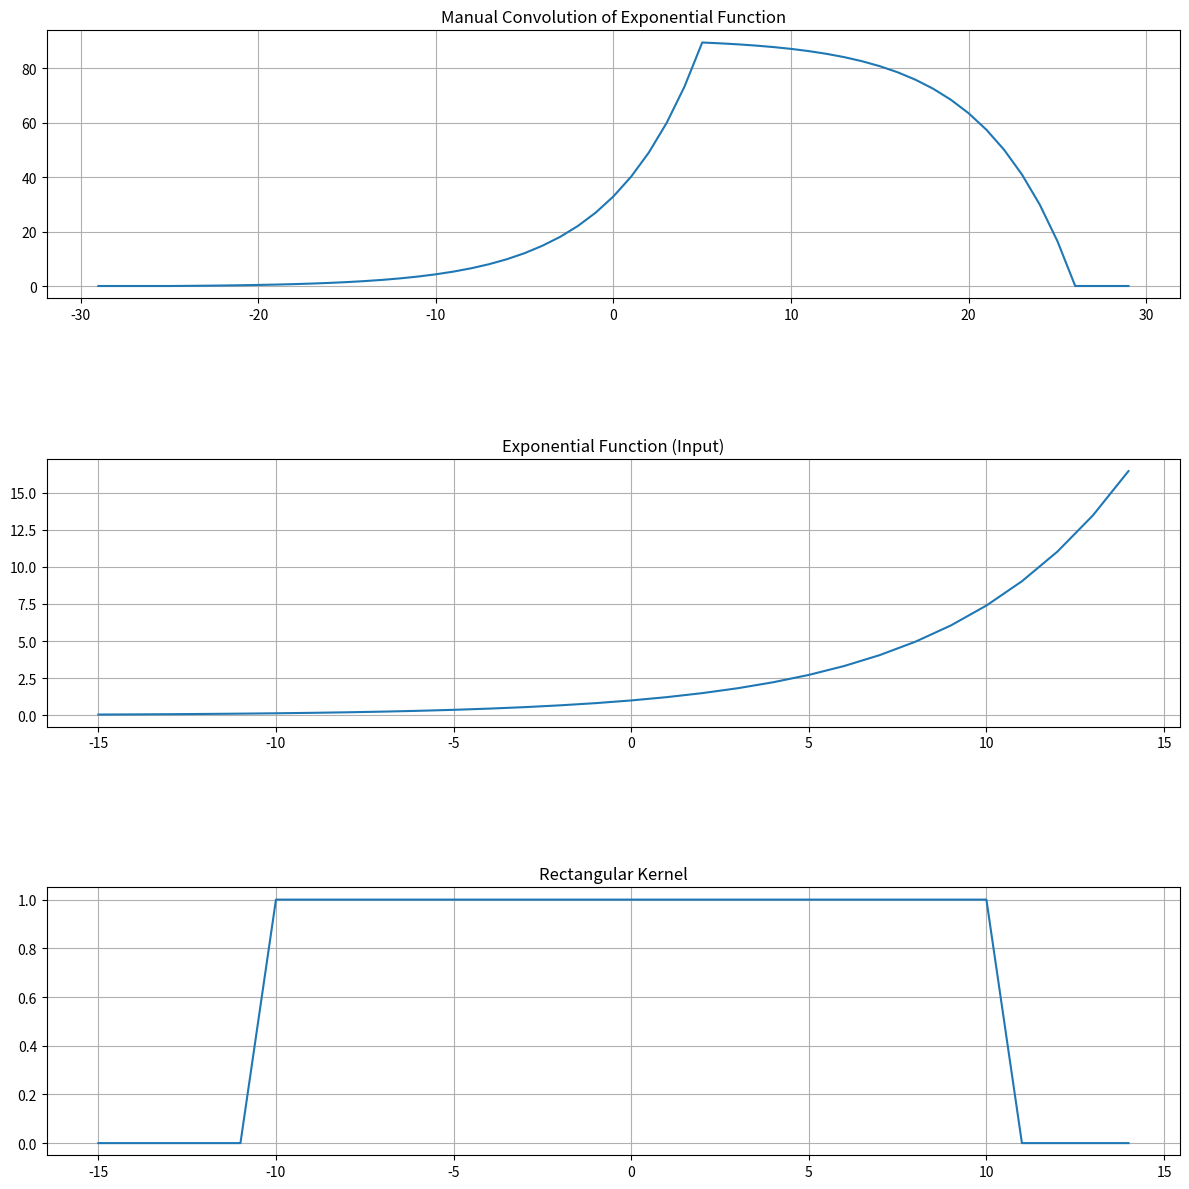

Generate this figure with matplotlib:
import numpy as np
import matplotlib.pyplot as plt

# Define Rectangular Kernel
def rectangular_kernel(N, T):
    h = np.zeros(N)
    n = np.arange(-N//2, N//2)
    h[(n >= -T) & (n <= T)] = 1
    return h

# Define Exponential Function e^(a*n)
def exponent(a, N):
    n = np.arange(-N//2, N//2)
    return np.exp(a * n)

# Manual Convolution
def manual_convolution(x, h):
    N = len(x)
    M = len(h)
    y = np.zeros(N + M - 1)
    for n in range(len(y)):
        for k in range(M):
            if 0 <= n-k < N:
                y[n] += h[k] * x[n-k]
    return y

# Parameters
N = 30
T = 10
a = 0.2

n = np.arange(-N//2, N//2)

x = exponent(a, N)
h = rectangular_kernel(N, T)

y = manual_convolution(x, h)

n_conv = np.arange(-(N-1), (N-1)+1)

# Plotting
plt.figure(figsize=(12,12))

plt.subplot(3,1,1)
plt.plot(n_conv, y)
plt.title("Manual Convolution of Exponential Function")
plt.grid(True)

plt.subplot(3,1,2)
plt.plot(n, x)
plt.title("Exponential Function (Input)")
plt.grid(True)

plt.subplot(3,1,3)
plt.plot(n, h)
plt.title("Rectangular Kernel")
plt.grid(True)

plt.tight_layout()
plt.subplots_adjust(hspace=0.6)
plt.show()
